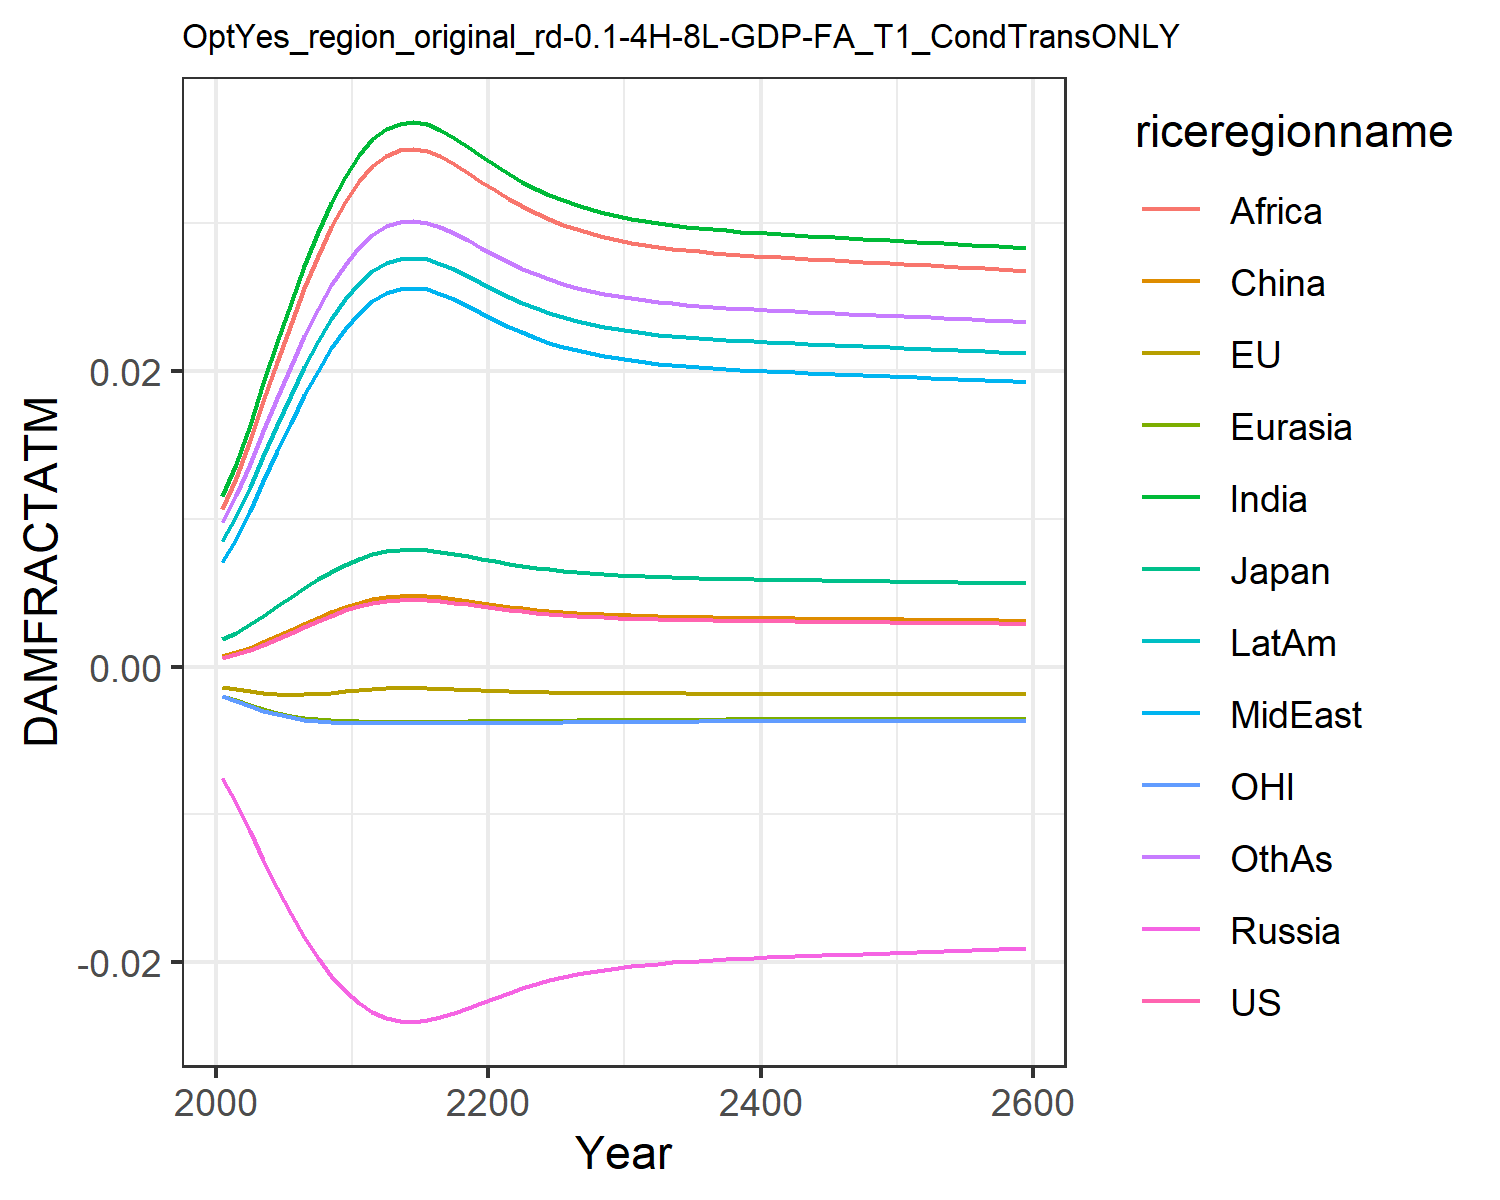

Values plotted in this chart, from the file beside it:
0.0006044859214990092, -0.0013477832574872255, 0.0018660811771578033, -0.007563917650864247, -0.001960953564571073, 0.0007416561617866197, 0.011520656241875512, 0.00709288722211721, 0.01066987500895466, 0.008534084211010144, -0.0020107308894597364, 0.009810033506581642
0.0008334, -0.001513, 0.002306, -0.009211, -0.002256, 0.0009803, 0.01374, 0.008664, 0.01278, 0.0102, -0.002325, 0.0116
0.001136, -0.00167, 0.002854, -0.01112, -0.002573, 0.001294, 0.01638, 0.01055, 0.01531, 0.01219, -0.00266, 0.01372
0.001489, -0.001791, 0.003458, -0.01308, -0.002866, 0.001659, 0.01917, 0.01256, 0.01798, 0.01429, -0.002969, 0.01597
0.001877, -0.001863, 0.004088, -0.01497, -0.003114, 0.002058, 0.02194, 0.01457, 0.02064, 0.01638, -0.00323, 0.0182
0.002283, -0.001889, 0.004719, -0.01672, -0.003313, 0.002475, 0.02461, 0.01652, 0.02321, 0.0184, -0.003436, 0.02035
0.002692, -0.001873, 0.005332, -0.01831, -0.003462, 0.002894, 0.02711, 0.01836, 0.02562, 0.02028, -0.00359, 0.02235
0.003089, -0.001825, 0.005909, -0.01971, -0.003568, 0.003301, 0.02938, 0.02004, 0.02781, 0.02201, -0.003698, 0.02418
0.003463, -0.001756, 0.006438, -0.02092, -0.003638, 0.003682, 0.0314, 0.02155, 0.02976, 0.02354, -0.003767, 0.0258
0.003802, -0.001675, 0.006909, -0.02195, -0.003681, 0.004028, 0.03315, 0.02286, 0.03145, 0.02486, -0.003807, 0.0272
0.004097, -0.001593, 0.007312, -0.02279, -0.003703, 0.004329, 0.03462, 0.02396, 0.03288, 0.02598, -0.003825, 0.02838
0.004318, -0.001525, 0.00761, -0.02338, -0.003711, 0.004554, 0.03569, 0.02477, 0.03391, 0.02679, -0.003831, 0.02924
0.004465, -0.001477, 0.007806, -0.02377, -0.003713, 0.004704, 0.03638, 0.0253, 0.03459, 0.02732, -0.00383, 0.02979
0.004544, -0.00145, 0.007912, -0.02397, -0.003713, 0.004785, 0.03675, 0.02558, 0.03495, 0.0276, -0.003829, 0.03009
0.004565, -0.001443, 0.007939, -0.02403, -0.003713, 0.004805, 0.03685, 0.02565, 0.03504, 0.02768, -0.003829, 0.03017
0.004531, -0.001455, 0.007894, -0.02394, -0.003713, 0.004771, 0.03669, 0.02553, 0.03489, 0.02756, -0.003829, 0.03004
0.004451, -0.001482, 0.007788, -0.02373, -0.003713, 0.00469, 0.03632, 0.02525, 0.03452, 0.02727, -0.003831, 0.02974
0.004341, -0.001518, 0.007641, -0.02345, -0.003712, 0.004578, 0.0358, 0.02485, 0.03402, 0.02688, -0.003831, 0.02932
0.004216, -0.001557, 0.007473, -0.02311, -0.003708, 0.004451, 0.0352, 0.0244, 0.03344, 0.02642, -0.003829, 0.02884
0.004087, -0.001596, 0.007298, -0.02276, -0.003702, 0.004319, 0.03457, 0.02392, 0.03283, 0.02594, -0.003825, 0.02834
0.003961, -0.001632, 0.007127, -0.02241, -0.003694, 0.004191, 0.03395, 0.02346, 0.03223, 0.02547, -0.003818, 0.02784
0.003844, -0.001664, 0.006967, -0.02207, -0.003685, 0.004071, 0.03336, 0.02302, 0.03166, 0.02503, -0.00381, 0.02737
0.003738, -0.001692, 0.006821, -0.02176, -0.003674, 0.003963, 0.03283, 0.02261, 0.03114, 0.02462, -0.003801, 0.02694
0.003644, -0.001715, 0.006691, -0.02148, -0.003663, 0.003868, 0.03235, 0.02225, 0.03068, 0.02425, -0.003791, 0.02656
0.003562, -0.001734, 0.006577, -0.02123, -0.003653, 0.003784, 0.03192, 0.02193, 0.03026, 0.02393, -0.003781, 0.02621
0.00349, -0.00175, 0.006477, -0.02101, -0.003643, 0.003711, 0.03155, 0.02165, 0.0299, 0.02365, -0.003771, 0.02591
0.003429, -0.001763, 0.006391, -0.02082, -0.003633, 0.003648, 0.03122, 0.02141, 0.02959, 0.0234, -0.003762, 0.02565
0.003376, -0.001774, 0.006316, -0.02065, -0.003624, 0.003594, 0.03094, 0.0212, 0.02931, 0.02319, -0.003753, 0.02543
0.00333, -0.001783, 0.006252, -0.0205, -0.003617, 0.003547, 0.03069, 0.02102, 0.02908, 0.023, -0.003746, 0.02523
0.003291, -0.00179, 0.006196, -0.02038, -0.003609, 0.003507, 0.03048, 0.02086, 0.02887, 0.02284, -0.003739, 0.02506
0.003257, -0.001797, 0.006148, -0.02027, -0.003603, 0.003472, 0.0303, 0.02072, 0.0287, 0.0227, -0.003732, 0.02491
0.003227, -0.001802, 0.006107, -0.02017, -0.003597, 0.003442, 0.03014, 0.0206, 0.02854, 0.02258, -0.003727, 0.02479
0.003202, -0.001806, 0.00607, -0.02009, -0.003592, 0.003416, 0.03, 0.0205, 0.02841, 0.02248, -0.003722, 0.02468
0.00318, -0.00181, 0.006039, -0.02002, -0.003588, 0.003394, 0.02988, 0.02041, 0.02829, 0.02238, -0.003717, 0.02458
0.00316, -0.001813, 0.006011, -0.01995, -0.003584, 0.003374, 0.02977, 0.02033, 0.02819, 0.0223, -0.003713, 0.02449
0.003143, -0.001816, 0.005986, -0.01989, -0.00358, 0.003356, 0.02968, 0.02026, 0.0281, 0.02223, -0.00371, 0.02442
0.003128, -0.001819, 0.005964, -0.01984, -0.003577, 0.00334, 0.02959, 0.0202, 0.02801, 0.02217, -0.003706, 0.02435
0.003114, -0.001821, 0.005944, -0.0198, -0.003574, 0.003326, 0.02952, 0.02014, 0.02794, 0.02211, -0.003703, 0.02429
0.003101, -0.001823, 0.005926, -0.01975, -0.003571, 0.003313, 0.02944, 0.02009, 0.02787, 0.02205, -0.0037, 0.02423
0.003089, -0.001825, 0.005909, -0.01971, -0.003568, 0.003301, 0.02938, 0.02004, 0.02781, 0.02201, -0.003698, 0.02418
0.003078, -0.001827, 0.005893, -0.01968, -0.003566, 0.00329, 0.02932, 0.01999, 0.02775, 0.02196, -0.003695, 0.02413
0.003068, -0.001828, 0.005878, -0.01964, -0.003563, 0.003279, 0.02926, 0.01995, 0.02769, 0.02191, -0.003693, 0.02408
0.003058, -0.00183, 0.005864, -0.01961, -0.003561, 0.003269, 0.0292, 0.01991, 0.02764, 0.02187, -0.003691, 0.02404
0.003048, -0.001831, 0.00585, -0.01957, -0.003559, 0.003259, 0.02915, 0.01987, 0.02759, 0.02183, -0.003688, 0.02399
0.003039, -0.001833, 0.005837, -0.01954, -0.003557, 0.00325, 0.0291, 0.01983, 0.02754, 0.02179, -0.003686, 0.02395
0.00303, -0.001834, 0.005824, -0.01951, -0.003555, 0.00324, 0.02905, 0.01979, 0.02749, 0.02175, -0.003684, 0.02391
0.003021, -0.001835, 0.005811, -0.01948, -0.003553, 0.003231, 0.029, 0.01976, 0.02744, 0.02172, -0.003682, 0.02387
0.003012, -0.001837, 0.005798, -0.01945, -0.00355, 0.003222, 0.02895, 0.01972, 0.02739, 0.02168, -0.00368, 0.02383
0.003003, -0.001838, 0.005785, -0.01942, -0.003548, 0.003213, 0.0289, 0.01968, 0.02734, 0.02164, -0.003678, 0.02379
0.002994, -0.001839, 0.005772, -0.01939, -0.003546, 0.003204, 0.02885, 0.01964, 0.02729, 0.0216, -0.003675, 0.02375
0.002985, -0.00184, 0.00576, -0.01936, -0.003544, 0.003195, 0.0288, 0.01961, 0.02725, 0.02157, -0.003673, 0.02371
0.002976, -0.001841, 0.005747, -0.01933, -0.003542, 0.003186, 0.02875, 0.01957, 0.0272, 0.02153, -0.003671, 0.02367
0.002967, -0.001843, 0.005734, -0.0193, -0.00354, 0.003177, 0.0287, 0.01953, 0.02715, 0.02149, -0.003669, 0.02363
0.002958, -0.001844, 0.005721, -0.01927, -0.003537, 0.003167, 0.02865, 0.0195, 0.0271, 0.02145, -0.003667, 0.02359
0.002949, -0.001845, 0.005708, -0.01923, -0.003535, 0.003158, 0.0286, 0.01946, 0.02705, 0.02141, -0.003664, 0.02355
0.00294, -0.001846, 0.005695, -0.0192, -0.003533, 0.003149, 0.02854, 0.01942, 0.027, 0.02137, -0.003662, 0.02351
0.002931, -0.001847, 0.005681, -0.01917, -0.00353, 0.003139, 0.02849, 0.01938, 0.02695, 0.02133, -0.00366, 0.02346
0.002922, -0.001849, 0.005668, -0.01914, -0.003528, 0.00313, 0.02844, 0.01934, 0.0269, 0.02129, -0.003657, 0.02342
0.002912, -0.00185, 0.005655, -0.0191, -0.003526, 0.00312, 0.02839, 0.0193, 0.02685, 0.02125, -0.003655, 0.02338
0.002903, -0.001851, 0.005641, -0.01907, -0.003523, 0.003111, 0.02833, 0.01926, 0.0268, 0.02121, -0.003652, 0.02334
